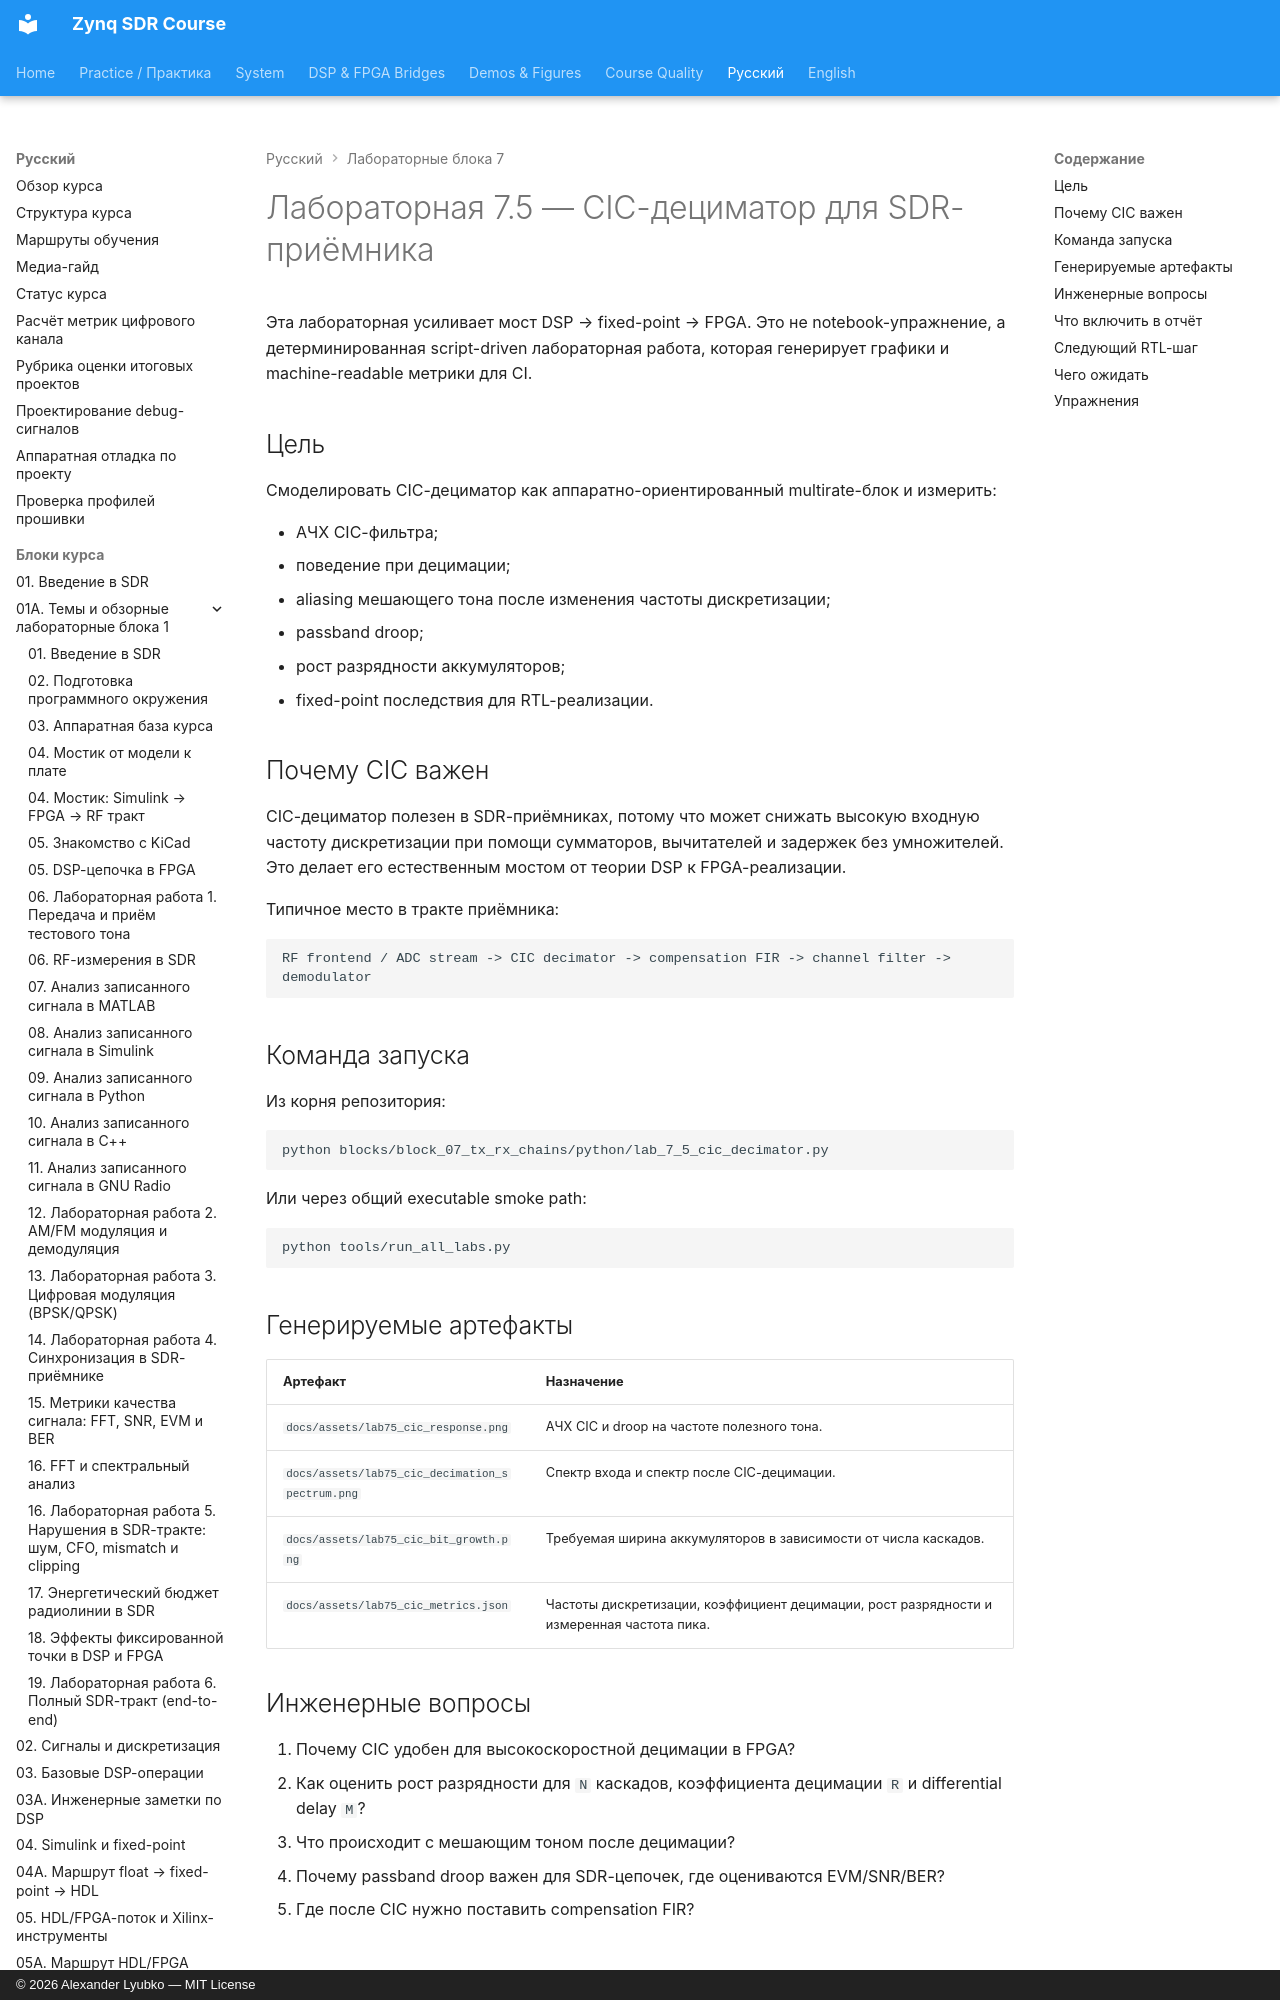

repository: Lay007/zynq-sdr-course · page: ru/labs/lab-7-5-cic-decimator/index.html · generator: mkdocs · copyright: © 2026 Alexander Lyubko — MIT License

# Лабораторная 7.5 — CIC-дециматор для SDR-приёмника

Эта лабораторная усиливает мост DSP → fixed-point → FPGA. Это не notebook-упражнение, а детерминированная script-driven лабораторная работа, которая генерирует графики и machine-readable метрики для CI.

## Цель

Смоделировать CIC-дециматор как аппаратно-ориентированный multirate-блок и измерить:

- АЧХ CIC-фильтра;
- поведение при децимации;
- aliasing мешающего тона после изменения частоты дискретизации;
- passband droop;
- рост разрядности аккумуляторов;
- fixed-point последствия для RTL-реализации.
